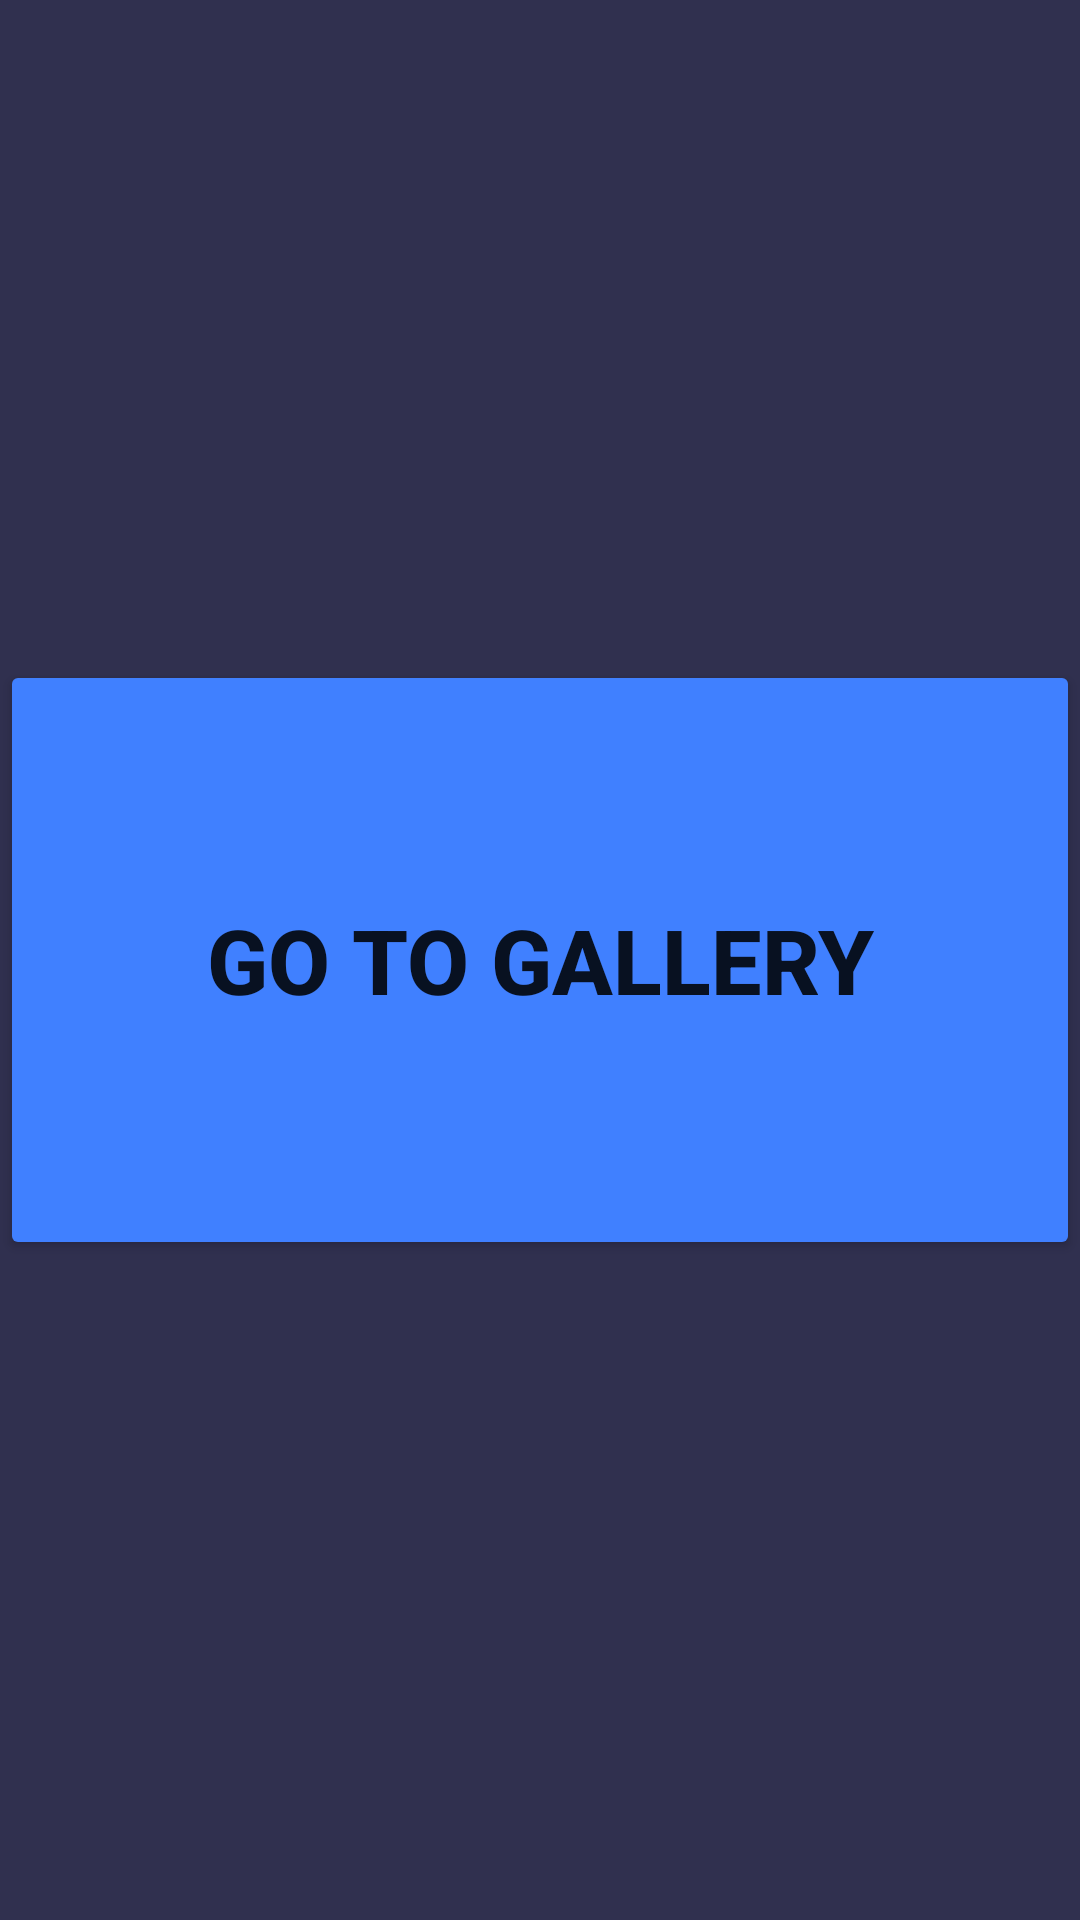

The Android layout XML behind this screen, and the referenced resources:
<!-- AndroidManifest.xml: application theme Theme.Image_Editor -->
<!-- res/layout/activity_main.xml -->
<?xml version="1.0" encoding="utf-8"?>
<androidx.constraintlayout.widget.ConstraintLayout xmlns:android="http://schemas.android.com/apk/res/android"
    xmlns:app="http://schemas.android.com/apk/res-auto"
    xmlns:tools="http://schemas.android.com/tools"
    android:layout_width="match_parent"
    android:layout_height="match_parent"
    android:background="@color/dark_blue"
    tools:context=".MainActivity">

    <Button
        android:id="@+id/goToGalleryButton"
        android:layout_width="match_parent"
        android:layout_height="200dp"
        android:backgroundTint="@color/bright_bluish"
        android:text="@string/gallery"
        android:textAlignment="center"
        android:textSize="30sp"
        android:textStyle="bold"
        app:layout_constraintBottom_toBottomOf="parent"
        app:layout_constraintEnd_toEndOf="parent"
        app:layout_constraintStart_toStartOf="parent"
        app:layout_constraintTop_toTopOf="parent"
        app:layout_constraintVertical_bias="0.5" />
</androidx.constraintlayout.widget.ConstraintLayout>
<!-- resources referenced by this layout -->
<resources>
  <color name="bright_bluish">#4080FF</color>
  <color name="dark_blue">#30304F</color>
  <string name="gallery">Go to gallery</string>
  <style name="Theme.Image_Editor" parent="Theme.MaterialComponents.DayNight.DarkActionBar">
          
          <item name="colorPrimary">@color/purple_500</item>
          <item name="colorPrimaryVariant">@color/purple_700</item>
          <item name="colorOnPrimary">@color/white</item>
          
          <item name="colorSecondary">@color/teal_200</item>
          <item name="colorSecondaryVariant">@color/teal_700</item>
          <item name="colorOnSecondary">@color/black</item>
          
          <item name="android:statusBarColor" tools:targetApi="l">?attr/colorPrimaryVariant</item>
          
      </style>
  <color name="purple_500">#FF6200EE</color>
  <color name="purple_700">#FF3700B3</color>
  <color name="white">#FFFFFFFF</color>
  <color name="teal_200">#FF03DAC5</color>
  <color name="teal_700">#FF018786</color>
  <color name="black">#FF000000</color>
</resources>
